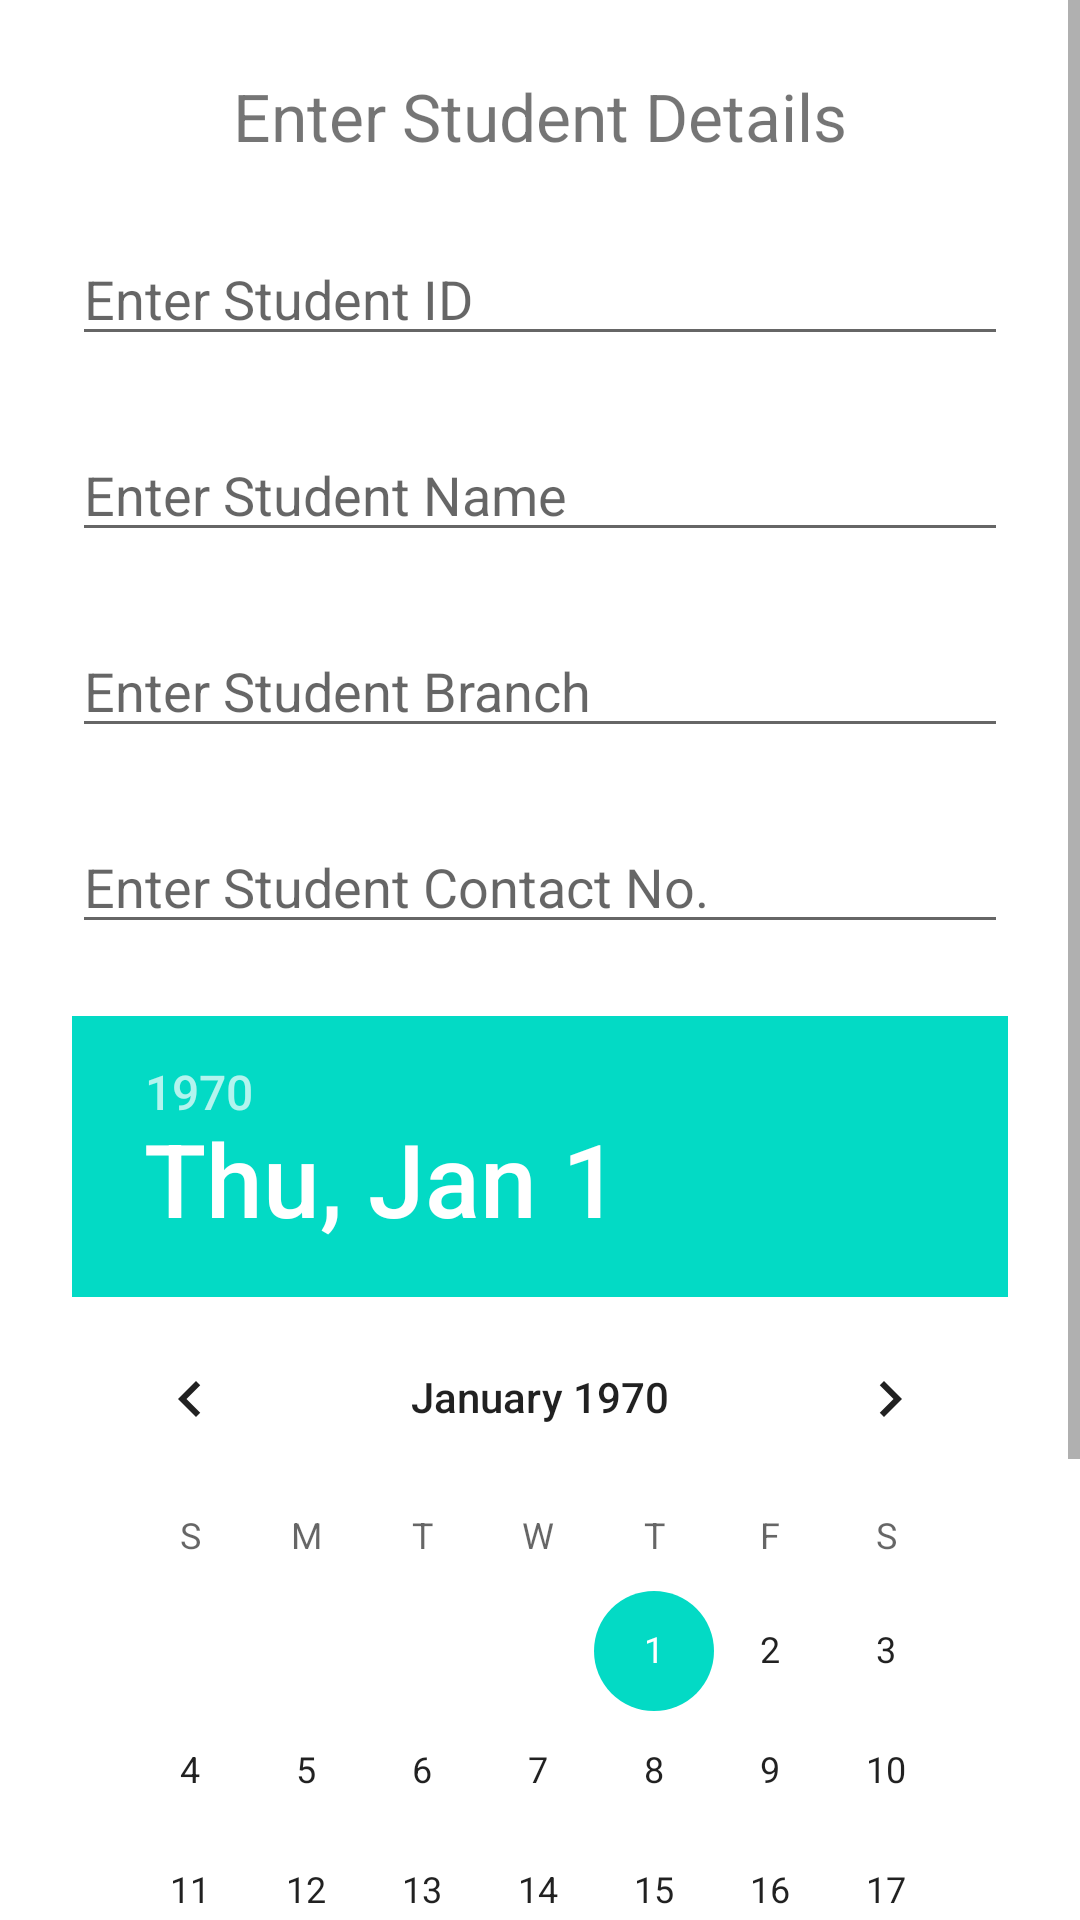

Write the Android layout XML for this screen, with the resource values it uses.
<!-- AndroidManifest.xml: application theme Theme.MAT_Test2 -->
<!-- res/layout/activity_q2.xml -->
<?xml version="1.0" encoding="utf-8"?>
<ScrollView xmlns:android="http://schemas.android.com/apk/res/android"
    xmlns:app="http://schemas.android.com/apk/res-auto"
    xmlns:tools="http://schemas.android.com/tools"
    android:layout_width="match_parent"
    android:layout_height="match_parent"
    tools:context=".Q2">

    <androidx.constraintlayout.widget.ConstraintLayout
        android:layout_width="match_parent"
        android:layout_height="match_parent">

        <TextView
            android:id="@+id/tv"
            android:layout_width="match_parent"
            android:layout_height="wrap_content"
            android:layout_marginTop="24dp"
            android:gravity="center"
            android:text="Enter Student Details"
            android:textSize="22dp"
            app:layout_constraintEnd_toEndOf="parent"
            app:layout_constraintStart_toStartOf="parent"
            app:layout_constraintTop_toTopOf="parent" />

        <EditText
            android:id="@+id/stdId"
            android:layout_width="match_parent"
            android:layout_height="wrap_content"
            android:layout_marginStart="24dp"
            android:layout_marginTop="24dp"
            android:layout_marginEnd="24dp"
            android:ems="10"
            android:hint="Enter Student ID"
            android:inputType="number"
            app:layout_constraintEnd_toEndOf="parent"
            app:layout_constraintStart_toStartOf="parent"
            app:layout_constraintTop_toBottomOf="@+id/tv" />

        <EditText
            android:id="@+id/stdName"
            android:layout_width="match_parent"
            android:layout_height="wrap_content"
            android:layout_marginStart="24dp"
            android:layout_marginTop="24dp"
            android:layout_marginEnd="24dp"
            android:ems="10"
            android:hint="Enter Student Name"
            android:inputType="text"
            app:layout_constraintEnd_toEndOf="parent"
            app:layout_constraintStart_toStartOf="parent"
            app:layout_constraintTop_toBottomOf="@+id/stdId" />

        <EditText
            android:id="@+id/stdBranch"
            android:layout_width="match_parent"
            android:layout_height="wrap_content"
            android:layout_marginStart="24dp"
            android:layout_marginTop="24dp"
            android:layout_marginEnd="24dp"
            android:ems="10"
            android:hint="Enter Student Branch"
            android:inputType="text"
            app:layout_constraintEnd_toEndOf="parent"
            app:layout_constraintStart_toStartOf="parent"
            app:layout_constraintTop_toBottomOf="@+id/stdName" />

        <EditText
            android:id="@+id/stdPhNo"
            android:layout_width="match_parent"
            android:layout_height="wrap_content"
            android:layout_marginStart="24dp"
            android:layout_marginTop="24dp"
            android:layout_marginEnd="24dp"
            android:ems="10"
            android:hint="Enter Student Contact No."
            android:inputType="number"
            android:maxLength="10"
            app:layout_constraintEnd_toEndOf="parent"
            app:layout_constraintStart_toStartOf="parent"
            app:layout_constraintTop_toBottomOf="@+id/stdBranch" />

        <DatePicker
            android:id="@+id/stdDOB"
            android:layout_width="match_parent"
            android:layout_height="wrap_content"
            android:layout_marginStart="24dp"
            android:layout_marginTop="24dp"
            android:layout_marginEnd="24dp"
            android:ems="10"
            app:layout_constraintEnd_toEndOf="parent"
            app:layout_constraintStart_toStartOf="parent"
            app:layout_constraintTop_toBottomOf="@+id/stdPhNo" />

        <Button
            android:id="@+id/btnSubmitQ2"
            android:layout_width="match_parent"
            android:layout_height="wrap_content"
            android:text="Submit Details"
            android:layout_marginTop="24dp"
            android:layout_marginStart="24dp"
            android:layout_marginEnd="24dp"
            app:layout_constraintEnd_toEndOf="parent"
            app:layout_constraintStart_toStartOf="parent"
            app:layout_constraintTop_toBottomOf="@+id/stdDOB" />

    </androidx.constraintlayout.widget.ConstraintLayout>
</ScrollView>
<!-- resources referenced by this layout -->
<resources>
  <style name="Theme.MAT_Test2" parent="Theme.MaterialComponents.DayNight.DarkActionBar">
          
          <item name="colorPrimary">@color/purple_500</item>
          <item name="colorPrimaryVariant">@color/purple_700</item>
          <item name="colorOnPrimary">@color/white</item>
          
          <item name="colorSecondary">@color/teal_200</item>
          <item name="colorSecondaryVariant">@color/teal_700</item>
          <item name="colorOnSecondary">@color/black</item>
          
          <item name="android:statusBarColor" tools:targetApi="l">?attr/colorPrimaryVariant</item>
          
      </style>
  <!-- not gathered from this repository: default colours our renderer supplied (Android Studio template values) -->
  <color name="purple_500">#FF6200EE</color>
  <color name="purple_700">#FF3700B3</color>
  <color name="teal_200">#FF03DAC5</color>
  <color name="teal_700">#FF018786</color>
  <color name="black">#FF000000</color>
  <color name="white">#FFFFFFFF</color>
</resources>
